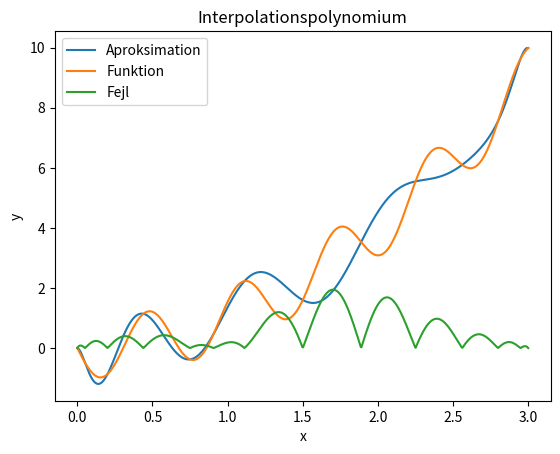

The script that saved this image:
#####################################
####   Lagrange Interpolation    ####
#####################################

from math import sin,cos,pi
import matplotlib.pyplot as plt
import numpy as np

def lagrange(x, x_values, y_values):                        # Lagrange polynomier
    
    from functools import reduce                            # Samle udtrykket
    def l(k,x):                                             # Liste af x- og y-værdier
        temp = [(x-x_values[j])/(x_values[k]-x_values[j])\
              for j in range(len(x_values)) if j != k]      # temp = ET legrange polynomie - Skifter k 
        
        # Reducere det sammen hvis nogle bliver gentaget 
        result = reduce(lambda x, y: x*y, temp)             # Ganger resultater fra listen i temp sammen
        return result 
        
    p = []                      # Tom liste 

    for i in range(len(x)):
        temp = [y_values[k]*l(k,x[i]) for k in range(len(x_values))]
        p.append(sum(temp))     # Summere dem sammen
    return p

# Begyndelsesbetingelser
a = 0
b = 3

def f(x):                       # Funktionen 
    return x**2-sin(10*x)

#####################
####    Fejl     ####
#####################
    
def equi_bound(h, N):
    M = 10**(N+1)           # Maks 
    return 0.25*h**(N+1)*M  # Teoretisk fejl

# Print the results
print('-'*34)
print('      Lagrange interpolation ')
print('-'*34)
print('  N     Error bound       Error')
print('-'*34)

# Dårlig approksimation
Start = 1
Stop = 13
Step = 1

# God approksimation
#Start = 10 
#Stop = 300 
#Step = 10

for N in range(Start,Stop,Step): # Start, stop, spring
    
    h = abs(b-a)/N   #Skridtlængde
    
    ############################################
    # Ændre Chebyshevpunkter eller almindelige #
    ############################################
    
    #x_values = [a+k*h for k in range(N+1)]                     # Startværdi +1 
    x_values = [3*(1-cos((k*pi)/N))/2 for k in range(N+1)]      # Chebyshevpunkter
   
    y_values = [f(x_values[k]) for k in range(N+1)]             # y-værdier fra funktionen
    
    # max|f(x)-p_N(x)|
    N_test = 781                                                # Værdien fra den oprindelige 
    h_test = abs(b-a)/N_test
    x_test = [a+k*h_test for k in range(N_test+1)]              # Original x_test
     
    # Approksimation 
    approx = lagrange(x_test, x_values, y_values)
    y_test = [f(x_test[k]) for k in range(N_test+1)]
    
    # Fejlen
    from operator import sub
    temp1 = list(map(sub, y_test, approx))  # Trække værdier i to lister fra hinanden
    temp2 = list(map(abs, temp1))           # Absolut værdien 
    error = max(temp2)                      # Største tal af absolutværdier 

    print('{:3d}  {:14.5E}  {:13.5E}'.format(N, \
          equi_bound(h,N), error))          # Printer oversigten

#####################
####    Plot     ####
#####################

def plot_vent():                                    # Til plot - approx som funktion af x_text
    plt.plot(x_test,approx, label='Aproksimation')
    plt.plot(x_test,y_test, label='Funktion') 
    plt.plot(x_test,temp2, label='Fejl')    
    plt.xlabel('x')
    plt.ylabel('y')
    plt.title('Interpolationspolynomium')
    #plt.axis([0,3,0,0.2])
    plt.legend()
    plt.savefig('ventetid_år.png',bbox_inches='tight')
    plt.show()
plot_vent()

